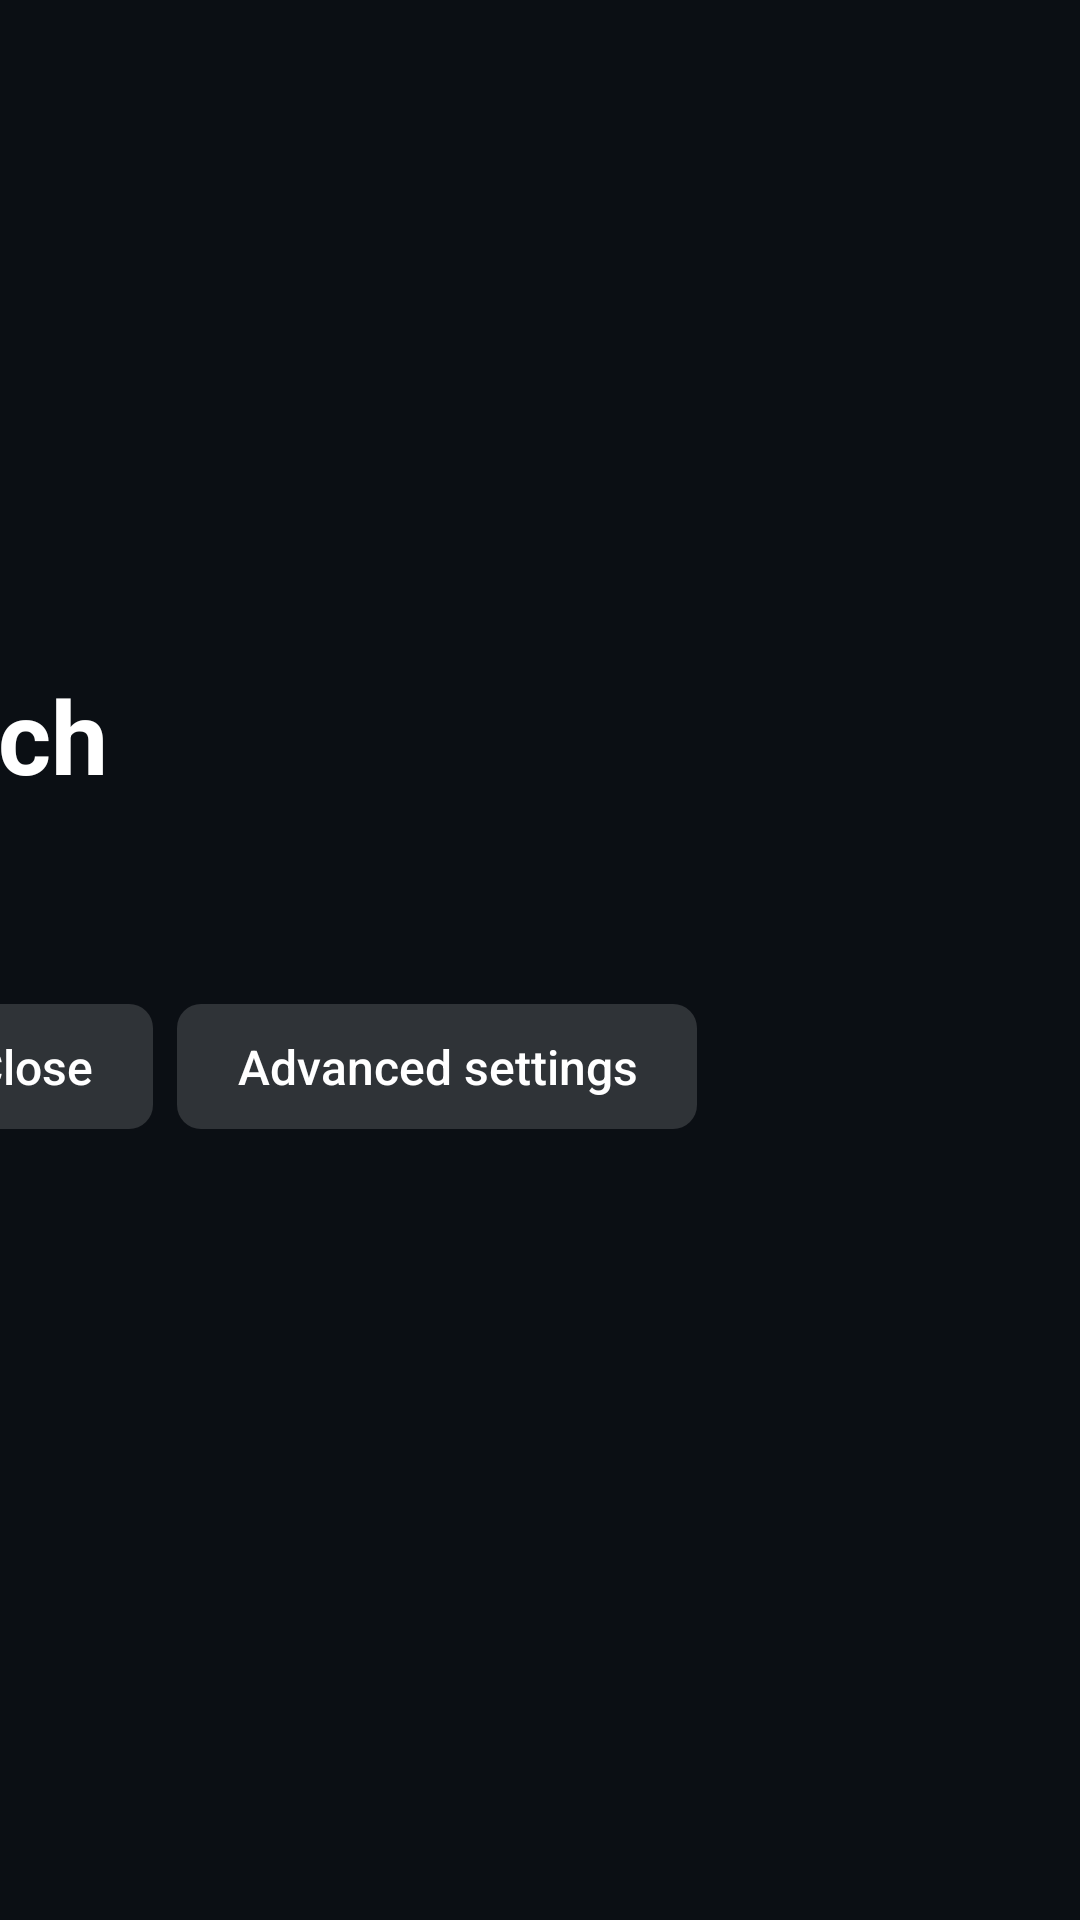

The Android layout XML behind this screen, and the referenced resources:
<!-- AndroidManifest.xml: application theme AppTheme -->
<!-- res/layout/activity_scan.xml -->
<?xml version="1.0" encoding="utf-8"?>
<FrameLayout xmlns:android="http://schemas.android.com/apk/res/android"
    android:layout_width="match_parent"
    android:layout_height="match_parent"
    android:background="#FF0B0F14">

    <LinearLayout
        android:layout_width="760dp"
        android:layout_height="wrap_content"
        android:layout_gravity="center"
        android:orientation="vertical">

        <TextView
            android:layout_width="wrap_content"
            android:layout_height="wrap_content"
            android:text="@string/scan_title"
            android:textColor="@color/text_primary"
            android:textSize="34sp"
            android:textStyle="bold" />

        <TextView
            android:id="@+id/scan_mode"
            android:layout_width="match_parent"
            android:layout_height="wrap_content"
            android:layout_marginTop="12dp"
            android:lineSpacingMultiplier="1.15"
            android:textColor="@color/text_secondary"
            android:textSize="20sp" />

        <LinearLayout
            android:id="@+id/scan_methods"
            android:layout_width="wrap_content"
            android:layout_height="wrap_content"
            android:layout_marginTop="28dp"
            android:orientation="horizontal">

            <Button
                android:id="@+id/scan_service"
                android:layout_width="wrap_content"
                android:layout_height="wrap_content"
                android:text="@string/scan_method_service" />

            <Button
                android:id="@+id/scan_close"
                android:layout_width="wrap_content"
                android:layout_height="wrap_content"
                android:layout_marginStart="8dp"
                android:text="@string/scan_close" />

            <Button
                android:id="@+id/scan_advanced_toggle"
                android:layout_width="wrap_content"
                android:layout_height="wrap_content"
                android:layout_marginStart="8dp"
                android:text="@string/scan_advanced_show" />
        </LinearLayout>

        <LinearLayout
            android:id="@+id/scan_advanced"
            android:layout_width="match_parent"
            android:layout_height="wrap_content"
            android:layout_marginTop="20dp"
            android:orientation="vertical"
            android:visibility="gone">

            <LinearLayout
                android:id="@+id/scan_options"
                android:layout_width="wrap_content"
                android:layout_height="wrap_content"
                android:orientation="vertical">

                <CheckBox
                    android:id="@+id/scan_vhf"
                    android:layout_width="wrap_content"
                    android:layout_height="wrap_content"
                    android:checked="true"
                    android:text="@string/scan_include_vhf"
                    android:textColor="@color/text_primary" />

                <CheckBox
                    android:id="@+id/scan_t2"
                    android:layout_width="wrap_content"
                    android:layout_height="wrap_content"
                    android:checked="true"
                    android:text="@string/scan_dvbt2"
                    android:textColor="@color/text_primary" />

                <CheckBox
                    android:id="@+id/scan_lna"
                    android:layout_width="wrap_content"
                    android:layout_height="wrap_content"
                    android:text="@string/scan_lna"
                    android:textColor="@color/text_primary" />
            </LinearLayout>

            <LinearLayout
                android:layout_width="wrap_content"
                android:layout_height="wrap_content"
                android:layout_marginTop="12dp"
                android:orientation="horizontal">

                <Button
                    android:id="@+id/scan_direct"
                    android:layout_width="wrap_content"
                    android:layout_height="wrap_content"
                    android:text="@string/scan_method_direct" />

                <Button
                    android:id="@+id/scan_setup"
                    android:layout_width="wrap_content"
                    android:layout_height="wrap_content"
                    android:layout_marginStart="8dp"
                    android:text="@string/scan_method_setup" />

                <Button
                    android:id="@+id/scan_diag"
                    android:layout_width="wrap_content"
                    android:layout_height="wrap_content"
                    android:layout_marginStart="8dp"
                    android:text="@string/menu_diagnostics" />
            </LinearLayout>
        </LinearLayout>
        <ProgressBar
            android:id="@+id/scan_progress"
            style="@android:style/Widget.DeviceDefault.ProgressBar.Horizontal"
            android:layout_width="match_parent"
            android:layout_height="wrap_content"
            android:layout_marginTop="28dp"
            android:max="100"
            android:visibility="gone" />

        <TextView
            android:id="@+id/scan_status"
            android:layout_width="match_parent"
            android:layout_height="wrap_content"
            android:layout_marginTop="12dp"
            android:lineSpacingMultiplier="1.15"
            android:textColor="@color/text_primary"
            android:textSize="22sp" />

        <LinearLayout
            android:id="@+id/scan_running"
            android:layout_width="wrap_content"
            android:layout_height="wrap_content"
            android:layout_marginTop="16dp"
            android:orientation="horizontal"
            android:visibility="gone">

            <Button
                android:id="@+id/scan_background"
                android:layout_width="wrap_content"
                android:layout_height="wrap_content"
                android:text="@string/scan_background" />

            <Button
                android:id="@+id/scan_cancel"
                android:layout_width="wrap_content"
                android:layout_height="wrap_content"
                android:layout_marginStart="8dp"
                android:text="@string/scan_cancel" />
        </LinearLayout>

        <include
            android:id="@+id/scan_tip"
            layout="@layout/include_tip" />

    </LinearLayout>
</FrameLayout>
<!-- res/layout/include_tip.xml (included above) -->
<?xml version="1.0" encoding="utf-8"?>
<LinearLayout xmlns:android="http://schemas.android.com/apk/res/android"
    android:layout_width="wrap_content"
    android:layout_height="wrap_content"
    android:layout_marginTop="14dp"
    android:gravity="center_vertical"
    android:orientation="horizontal"
    android:visibility="gone">

    <ImageView
        android:id="@+id/tip_image"
        android:layout_width="256dp"
        android:layout_height="wrap_content"
        android:layout_marginEnd="16dp"
        android:adjustViewBounds="true"
        android:importantForAccessibility="no"
        android:maxHeight="144dp"
        android:scaleType="fitCenter"
        android:visibility="gone" />

    <LinearLayout
        android:layout_width="wrap_content"
        android:layout_height="wrap_content"
        android:orientation="vertical">

        <TextView
            android:layout_width="wrap_content"
            android:layout_height="wrap_content"
            android:text="@string/tip_title"
            android:textColor="@color/accent"
            android:textSize="16sp"
            android:textStyle="bold" />

        <TextView
            android:id="@+id/tip_text"
            android:layout_width="wrap_content"
            android:layout_height="wrap_content"
            android:layout_marginTop="4dp"
            android:maxWidth="560dp"
            android:textColor="@color/text_secondary"
            android:textSize="16sp" />
    </LinearLayout>
</LinearLayout>
<!-- resources referenced by this layout -->
<resources>
  <color name="accent">#FF3D8BFD</color>
  <color name="text_primary">#FFFFFFFF</color>
  <color name="text_secondary">#FFB0B8C4</color>
  <string name="menu_diagnostics">Diagnostics</string>
  <string name="scan_advanced_show">Advanced settings</string>
  <string name="scan_background">Continue in the background</string>
  <string name="scan_cancel">Stop</string>
  <string name="scan_close">Close</string>
  <string name="scan_dvbt2">DVB-T2 mode (also receives DVB-T)</string>
  <string name="scan_include_vhf">Include the VHF band (177.5–230 MHz)</string>
  <string name="scan_lna">Antenna amplifier in the tuner (LNA)</string>
  <string name="scan_method_direct">Scan (system permission)</string>
  <string name="scan_method_service">Scan multiplexes</string>
  <string name="scan_method_setup">System wizard</string>
  <string name="scan_title">Channel search</string>
  <string name="tip_title">Did you know?</string>
  <style name="AppTheme" parent="@android:style/Theme.DeviceDefault.NoActionBar.Fullscreen">
          <item name="android:windowBackground">@android:color/black</item>
          <item name="android:colorAccent">@color/accent</item>
          <item name="android:buttonStyle">@style/MenuButtonBase</item>
      </style>
  <style name="MenuButtonBase" parent="@android:style/Widget.DeviceDefault.Button">
          <item name="android:minWidth">0dp</item>
          <item name="android:minHeight">0dp</item>
          <item name="android:paddingStart">20dp</item>
          <item name="android:paddingEnd">20dp</item>
          <item name="android:paddingTop">10dp</item>
          <item name="android:paddingBottom">10dp</item>
          <item name="android:background">@drawable/menu_button_bg</item>
          <item name="android:textAllCaps">false</item>
          <item name="android:textColor">@color/text_primary</item>
          <item name="android:textSize">16sp</item>
          <item name="android:stateListAnimator">@null</item>
      </style>
  <!-- drawable menu_button_bg (drawable) -->
  <?xml version="1.0" encoding="utf-8"?>
  <selector xmlns:android="http://schemas.android.com/apk/res/android">
      <item android:state_focused="true"><shape><solid android:color="@color/accent" /><corners android:radius="8dp" /></shape></item>
      <item android:state_pressed="true"><shape><solid android:color="@color/accent" /><corners android:radius="8dp" /></shape></item>
      <item><shape><solid android:color="#26FFFFFF" /><corners android:radius="8dp" /></shape></item>
  </selector>
</resources>
